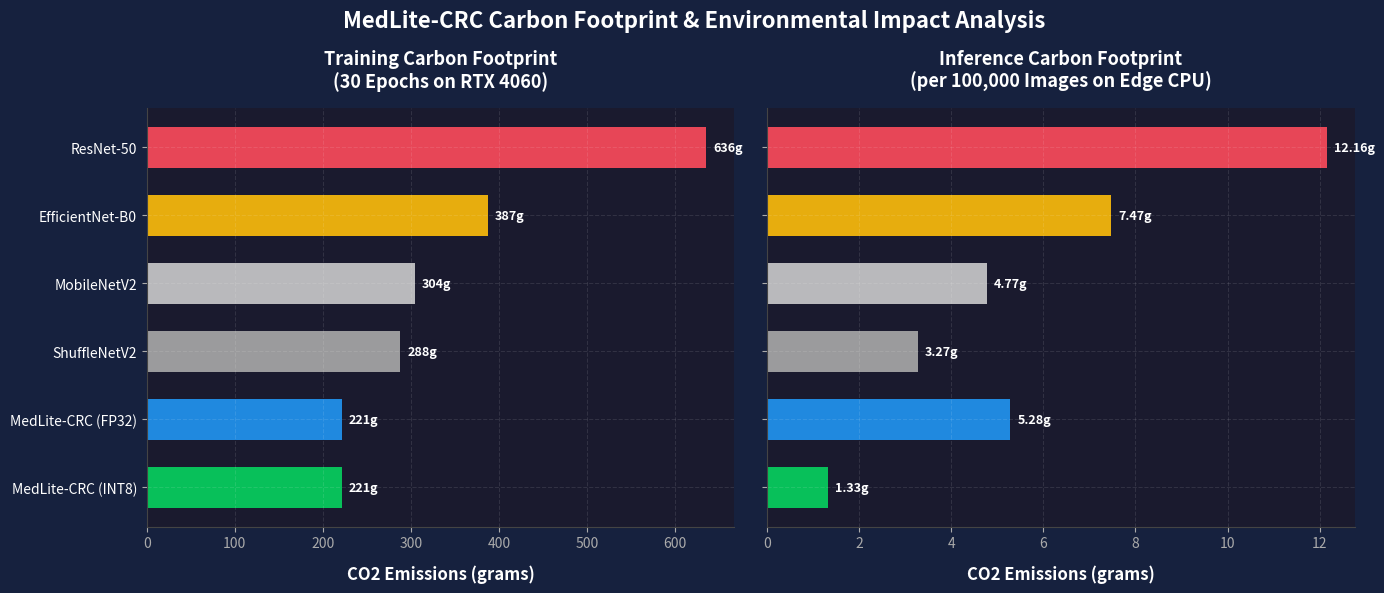

Source code (Python):
"""
scripts/compute_efficiency_analysis.py

Calculates and plots the computational efficiency and carbon footprint (CO2 emissions) 
for MedLite-CRC versus baseline models (ResNet-50, EfficientNet-B0, MobileNetV2, ShuffleNetV2).
"""

import matplotlib.pyplot as plt
import numpy as np
from pathlib import Path

# 1. Constants and assumptions
CARBON_INTENSITY_INDIA = 0.82  # kg CO2 per kWh (India national grid average)
EDGE_CPU_WATTS = 28.0          # TDP of Intel i5-1135G7 in Watts under full load
GPU_TRAINING_WATTS = 85.0      # Average RTX 4060 GPU power draw in Watts during training
RESNET_GPU_WATTS = 105.0       # Higher power draw for ResNet-50 due to higher GPU utilization
SYSTEM_OVERHEAD_WATTS = 50.0   # CPU, RAM, and motherboard idle/system overhead during training

# 2. Model Specific Data (from Table 5.1 and experimental logs)
models_data = {
    "MedLite-CRC (INT8)": {
        "params_m": 0.48,
        "latency_ms": 2.08,
        "train_hours": 2.0,  # 30 epochs @ ~4 min/epoch
        "system_train_watts": GPU_TRAINING_WATTS + SYSTEM_OVERHEAD_WATTS,
    },
    "MedLite-CRC (FP32)": {
        "params_m": 0.48,
        "latency_ms": 8.28,
        "train_hours": 2.0,
        "system_train_watts": GPU_TRAINING_WATTS + SYSTEM_OVERHEAD_WATTS,
    },
    "ShuffleNetV2": {
        "params_m": 1.26,
        "latency_ms": 5.13,
        "train_hours": 2.6,  # 30 epochs @ ~5.2 min/epoch
        "system_train_watts": GPU_TRAINING_WATTS + SYSTEM_OVERHEAD_WATTS,
    },
    "MobileNetV2": {
        "params_m": 2.24,
        "latency_ms": 7.48,
        "train_hours": 2.75, # 30 epochs @ ~5.5 min/epoch
        "system_train_watts": GPU_TRAINING_WATTS + SYSTEM_OVERHEAD_WATTS,
    },
    "EfficientNet-B0": {
        "params_m": 4.02,
        "latency_ms": 11.72,
        "train_hours": 3.5,  # 30 epochs @ ~7 min/epoch
        "system_train_watts": GPU_TRAINING_WATTS + SYSTEM_OVERHEAD_WATTS,
    },
    "ResNet-50": {
        "params_m": 23.53,
        "latency_ms": 19.06,
        "train_hours": 5.0,  # 30 epochs @ ~10 min/epoch
        "system_train_watts": RESNET_GPU_WATTS + SYSTEM_OVERHEAD_WATTS,
    }
}

def calculate_metrics():
    results = {}
    for name, data in models_data.items():
        # Training Calculations
        train_kwh = (data["system_train_watts"] * data["train_hours"]) / 1000.0
        train_co2_kg = train_kwh * CARBON_INTENSITY_INDIA
        train_co2_g = train_co2_kg * 1000.0
        
        # Inference Calculations (per image)
        inf_latency_s = data["latency_ms"] / 1000.0
        inf_energy_j = EDGE_CPU_WATTS * inf_latency_s
        inf_energy_kwh = (EDGE_CPU_WATTS * inf_latency_s) / 3600000.0
        
        # Inference for 100,000 images
        inf_100k_kwh = inf_energy_kwh * 100000.0
        inf_100k_co2_g = inf_100k_kwh * CARBON_INTENSITY_INDIA * 1000.0
        
        results[name] = {
            "params_m": data["params_m"],
            "latency_ms": data["latency_ms"],
            "train_hours": data["train_hours"],
            "train_kwh": train_kwh,
            "train_co2_g": train_co2_g,
            "inf_energy_j": inf_energy_j,
            "inf_100k_co2_g": inf_100k_co2_g
        }
    return results

def print_markdown_table(results):
    print("\n### Computational Efficiency & Carbon Footprint Analysis (India Grid, 0.82 kg CO2/kWh)")
    print("| Model | Params (M) | Latency (ms) | Train Time (hrs) | Training Energy (kWh) | Training CO2 (g) | Inf Energy (J/img) | Inf CO2 (g / 100k img) |")
    print("| :--- | :---: | :---: | :---: | :---: | :---: | :---: | :---: |")
    for name, res in results.items():
        print(f"| {name} | {res['params_m']:.2f} | {res['latency_ms']:.2f} | {res['train_hours']:.2f} | {res['train_kwh']:.3f} | {res['train_co2_g']:.1f} | {res['inf_energy_j']:.4f} | {res['inf_100k_co2_g']:.3f} |")
    print()

def plot_efficiency(results, save_path):
    names = list(results.keys())
    train_co2 = [results[n]["train_co2_g"] for n in names]
    inf_co2 = [results[n]["inf_100k_co2_g"] for n in names]
    
    # Exclude redundant QAT / INT8 from training plot if they share weights
    # Let's keep them all for full comparison
    
    fig, (ax1, ax2) = plt.subplots(1, 2, figsize=(14, 6), dpi=300)
    fig.patch.set_facecolor('#16213e')
    
    # Custom color palette matching previous assets
    colors = ['#ff4b5c', '#ff6b6b', '#ffbe0b', '#07d35f', '#2196F3', '#9c27b0']
    # Reverse to make ours stand out or style specifically
    bar_colors = ['#07d35f', '#2196F3', '#aaaaaa', '#cccccc', '#ffbe0b', '#ff4b5c']
    
    # Left plot: Training Carbon Footprint
    ax1.set_facecolor('#1a1a2e')
    bars1 = ax1.barh(names, train_co2, color=bar_colors, alpha=0.9, edgecolor='none', height=0.6)
    ax1.set_xlabel('CO2 Emissions (grams)', color='white', fontsize=12, fontweight='bold', labelpad=10)
    ax1.set_title('Training Carbon Footprint\n(30 Epochs on RTX 4060)', color='white', fontsize=13, fontweight='bold', pad=15)
    ax1.tick_params(colors='#aaaaaa')
    ax1.set_yticklabels(names, color='white', fontsize=10)
    ax1.grid(True, linestyle='--', alpha=0.1, color='white')
    
    # Annotate bars
    for bar in bars1:
        width = bar.get_width()
        ax1.annotate(f'{width:.0f}g',
                    xy=(width, bar.get_y() + bar.get_height() / 2),
                    xytext=(5, 0),  # 5 points horizontal offset
                    textcoords="offset points",
                    ha='left', va='center', color='white', fontsize=9, fontweight='bold')
                    
    # Right plot: Inference Carbon Footprint
    ax2.set_facecolor('#1a1a2e')
    bars2 = ax2.barh(names, inf_co2, color=bar_colors, alpha=0.9, edgecolor='none', height=0.6)
    ax2.set_xlabel('CO2 Emissions (grams)', color='white', fontsize=12, fontweight='bold', labelpad=10)
    ax2.set_title('Inference Carbon Footprint\n(per 100,000 Images on Edge CPU)', color='white', fontsize=13, fontweight='bold', pad=15)
    ax2.tick_params(colors='#aaaaaa')
    ax2.set_yticklabels([]) # Hide labels as they are shared on the left
    ax2.grid(True, linestyle='--', alpha=0.1, color='white')
    
    # Annotate bars
    for bar in bars2:
        width = bar.get_width()
        ax2.annotate(f'{width:.2f}g',
                    xy=(width, bar.get_y() + bar.get_height() / 2),
                    xytext=(5, 0),  # 5 points horizontal offset
                    textcoords="offset points",
                    ha='left', va='center', color='white', fontsize=9, fontweight='bold')
    
    # Styling spines
    for ax in [ax1, ax2]:
        for spine in ax.spines.values():
            spine.set_edgecolor('#444444')
        ax.spines['top'].set_visible(False)
        ax.spines['right'].set_visible(False)
        
    plt.suptitle('MedLite-CRC Carbon Footprint & Environmental Impact Analysis', 
                 color='white', fontsize=16, fontweight='bold', y=0.98)
    
    plt.tight_layout()
    plt.savefig(save_path, dpi=300, bbox_inches="tight", facecolor=fig.get_facecolor())
    plt.close()
    print(f"[SAVED] Carbon efficiency plot -> {save_path}")

def main():
    results = calculate_metrics()
    print_markdown_table(results)
    
    out_dir = Path("outputs/eval")
    out_dir.mkdir(parents=True, exist_ok=True)
    save_path = out_dir / "carbon_efficiency_comparison.png"
    plot_efficiency(results, save_path)
    
    # Copy to assets folder as well
    assets_dir = Path("assets")
    assets_dir.mkdir(exist_ok=True)
    import shutil
    shutil.copy(save_path, assets_dir / "carbon_efficiency_comparison.png")
    print(f"[COPIED] -> assets/carbon_efficiency_comparison.png")

if __name__ == "__main__":
    main()
